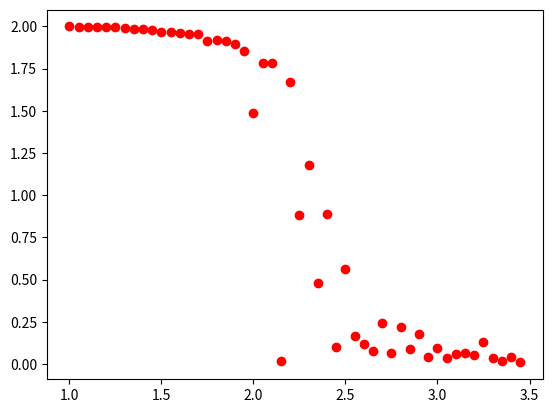

Recreate this plot in Python.
import numpy as np
import matplotlib.pyplot as plt
from scipy import constants
import matplotlib.cm as cm
from matplotlib.animation import FuncAnimation
from numpy import random
random.seed(69)

class Ising:
    def __init__(self,size,warm_up,h,T):
        self.size = size
        self.s=np.random.choice((-1,1),(size,size))
        self.warm_up=warm_up #Number of iterations to warm up lattice
        self.J=1
        self.K=constants.Boltzmann
        self.T=T*self.J/self.K
        self.B=1.0/(self.T*self.K)
        self.h=h
    
    def Neighbours(self,s,i,j):
        R=s[(i+1)%self.size][j]
        L=s[(i-1)%self.size][j]
        U=s[i][(j+1)%self.size]
        D=s[i][(j-1)%self.size]
        return(R+L+U+D)
    
    def dE(self,i,j):
        Eng=self.s[i][j]*self.Neighbours(self.s,i,j)
        return -2.0*Eng*self.J +2*self.h*self.s[i][j]
    
    def Flip(self,s):
        for i in range (self.size):
            for j in range(self.size):
                s[i][j]=-s[i][j]#
                Del_E=self.dE(i,j)
                if (Del_E>0.0):
                    p=np.exp(-self.B*Del_E)
                    if(np.random.ranf()<p):
                        s[i][j]=s[i][j]
                    else:
                        s[i][j]=-s[i][j]
                
                elif(Del_E<=0.0):
                    s[i][j]=s[i][j]
        return s
   
    def Mag(self,s_warm):
        Mag=0
        
        for i in range (self.size):
            for j in range(self.size):
                Mag+=s_warm[i][j]
        
        Mag=1.0/(self.size**2)*Mag
        
        return Mag

    def Energy(self,s_warm):
        E_eq=0
        for i in range(size):
            for j in range(size):
                E_eq+=s_warm[i][j]*self.Neighbours(s_warm,i,j)
        E_eq=E_eq/2
N=50
T=1.0
Mag_avg=np.zeros(N)
Temp=np.zeros(N)

for j in range(N):
    latt=Ising(10,100,0,T)


    '''f1=plt.figure()
    ax=f1.add_subplot(131)
    im=plt.imshow(latt.s,vmin="-1",vmax="1",cmap="plasma")'''               
    
    for i in range(100): #Warms up Lattice
        s_warm=latt.Flip(latt.s)

    #ax=f1.add_subplot(132)
    #im=plt.imshow(s_warm,vmin="-1",vmax="1",cmap="plasma")

    for i in range(200): #Calculates magnetization for a series of warmed up lattices and then averages them
        Mag_avg[j]+=latt.Mag(s_warm)
        s_warm=latt.Flip(s_warm)
    Mag_avg[j] = abs(Mag_avg[j])/100 
    Temp[j]=T
    T+=.05

f=plt.figure()
ax=f.add_subplot(111)
ax.plot(Temp,Mag_avg,'ro')
plt.show()
